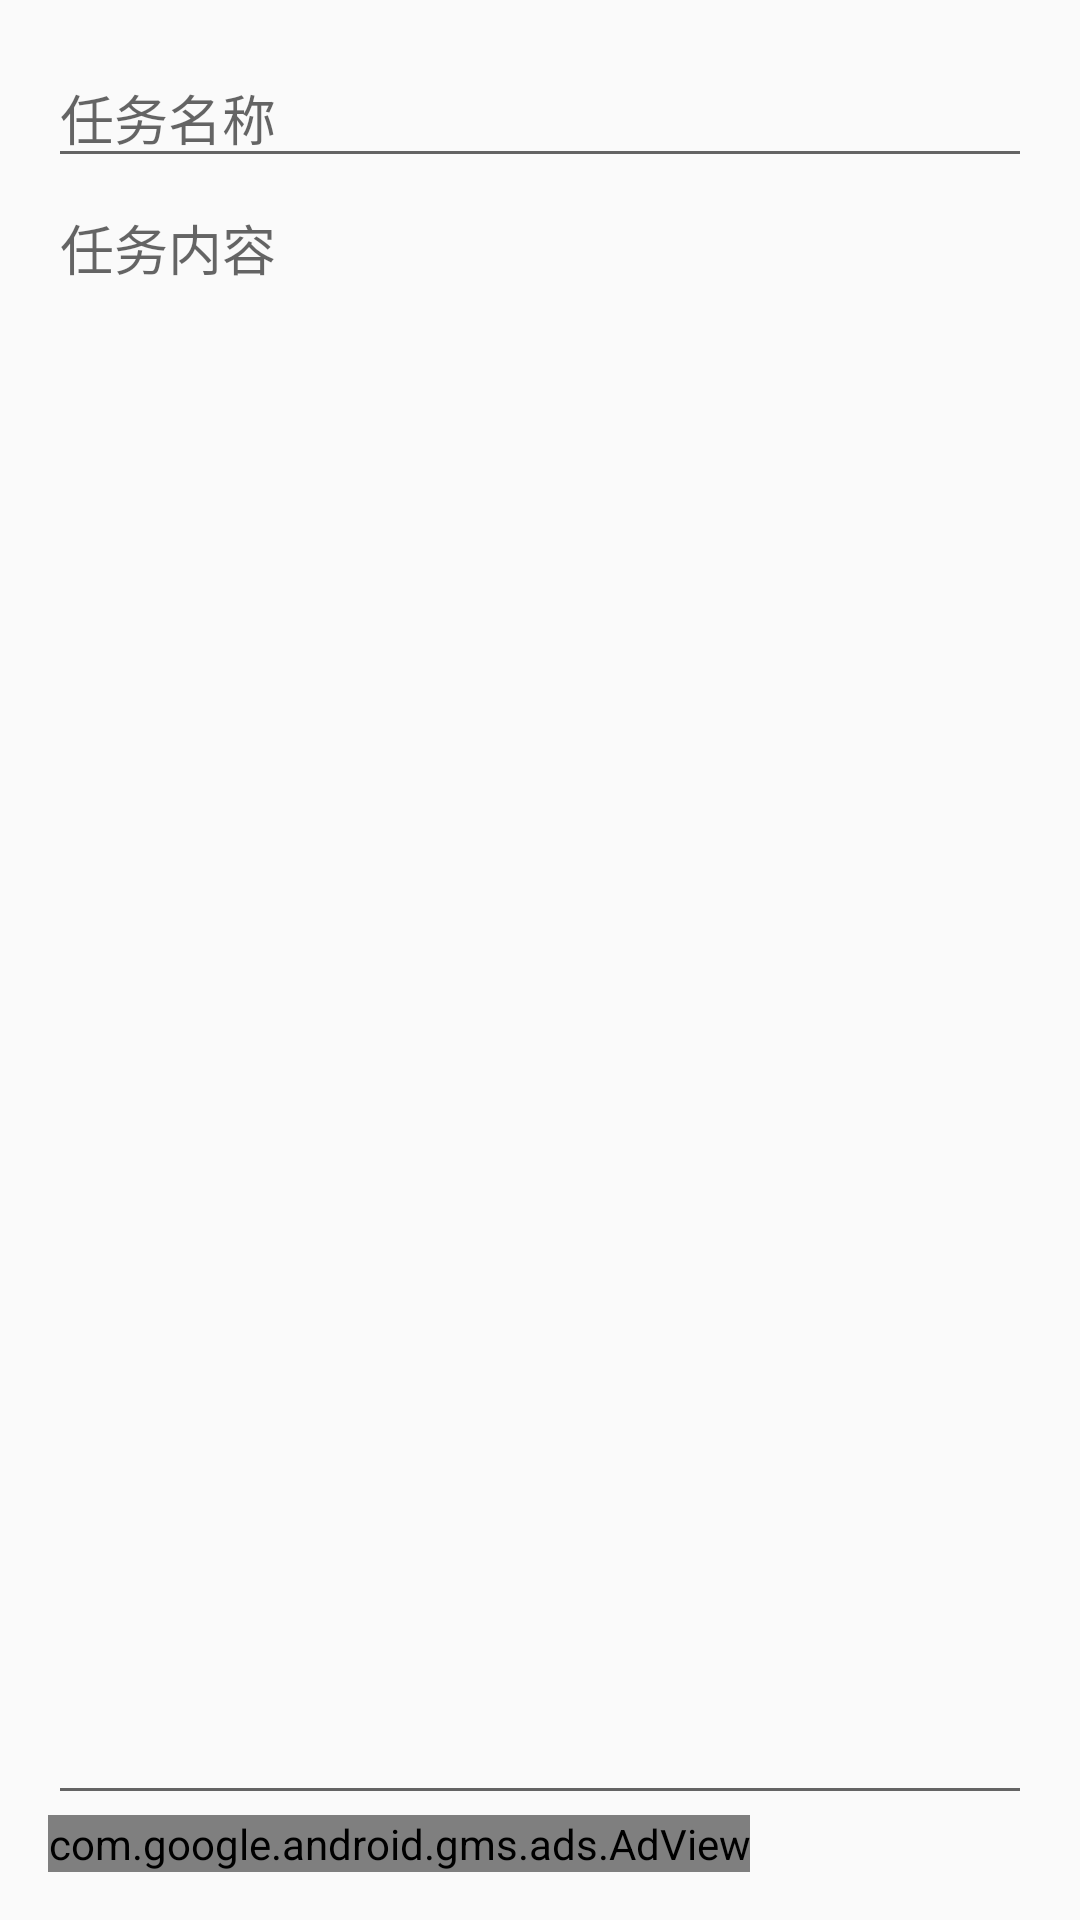

Layout XML and referenced resources for this Android screen:
<!-- AndroidManifest.xml: application theme AppTheme -->
<!-- res/layout/activity_task_add.xml -->
<LinearLayout xmlns:android="http://schemas.android.com/apk/res/android"
    xmlns:tools="http://schemas.android.com/tools"
    android:layout_width="match_parent"
    android:layout_height="match_parent"
    xmlns:ads="http://schemas.android.com/apk/res-auto"
    android:orientation="vertical"
    android:paddingBottom="@dimen/activity_vertical_margin"
    android:paddingLeft="@dimen/activity_horizontal_margin"
    android:paddingRight="@dimen/activity_horizontal_margin"
    android:paddingTop="@dimen/activity_vertical_margin"
    tools:context="com.halfhour.tasks.TaskAddActivity">



    <EditText
        android:id="@+id/name" android:hint="任务名称"
        android:layout_width="match_parent"
        android:layout_height="wrap_content" />

    <EditText
        android:id="@+id/contents" android:hint="任务内容"
        android:layout_width="match_parent"
        android:layout_height="0dp"
        android:layout_weight="1" android:gravity="left|top"
        android:ems="10"
        android:inputType="textMultiLine" />
    <com.google.android.gms.ads.AdView
        android:id="@+id/adView"
        android:layout_width="wrap_content"
        android:layout_height="wrap_content"
        android:layout_centerHorizontal="true"
        android:layout_alignParentBottom="true"
        ads:adSize="BANNER"
        ads:adUnitId="@string/banner_ad_unit_id">
    </com.google.android.gms.ads.AdView>
</LinearLayout>
<!-- resources referenced by this layout -->
<resources>
  <dimen name="activity_horizontal_margin">16dp</dimen>
  <dimen name="activity_vertical_margin">16dp</dimen>
  <string name="banner_ad_unit_id">ca-app-pub-7733071208820466/8814483634</string>
  <style name="AppTheme" parent="Theme.AppCompat.Light.NoActionBar">
          <item name="asTextColor">@android:color/black</item>
          <item name="ic_action_settings">@drawable/ic_action_gear</item>
          <item name="asFilterRowSelected">@drawable/filter_row_selector</item>
          <item name="drawer_background">@color/drawer_background</item>
          <item name="drawer_background_selected">@color/drawer_background_selected</item>
          <item name="asSeparatorBackground">#888888</item>
  
      </style>
  <color name="drawer_background">#efefef</color>
  <color name="drawer_background_selected">#dddddd</color>
</resources>
